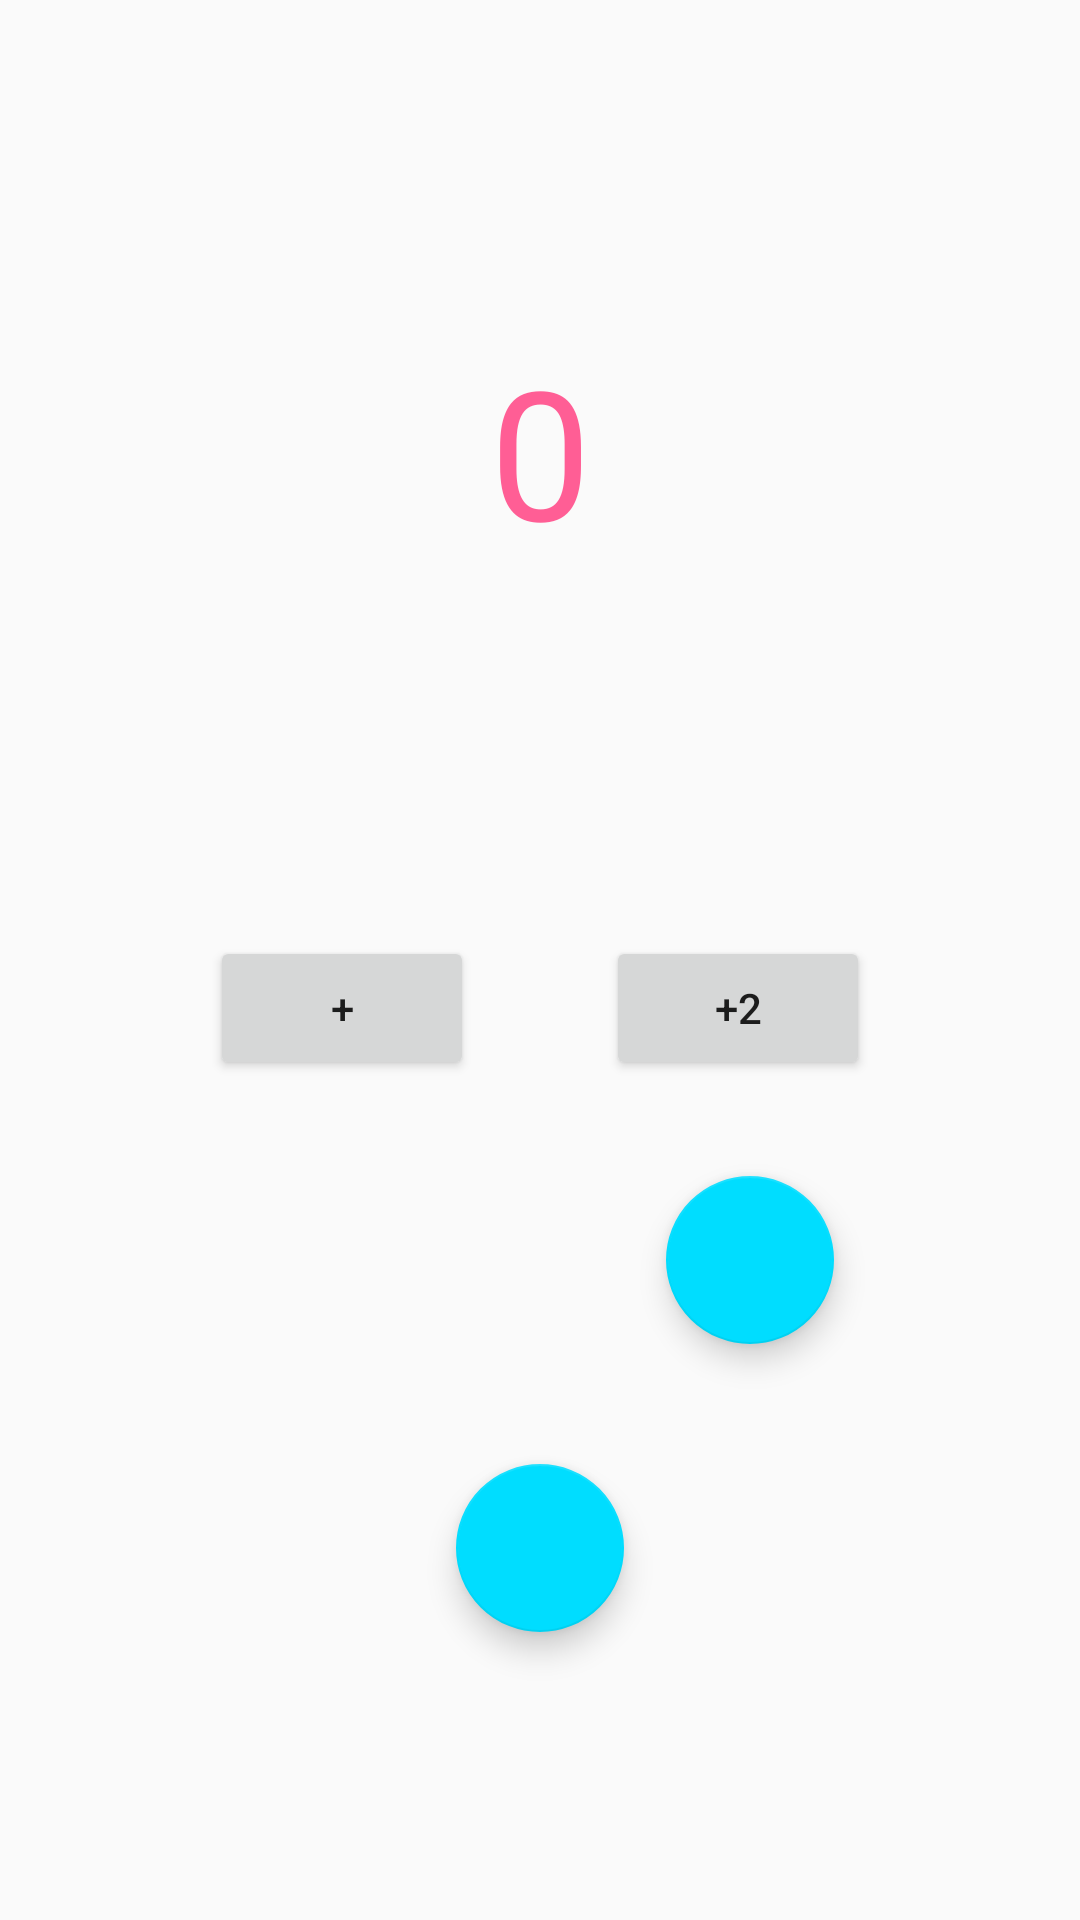

Reconstruct the res/layout file that produces this screen, plus the resources it refers to.
<!-- AndroidManifest.xml: application theme AppTheme -->
<!-- res/layout/activity_main.xml -->
<?xml version="1.0" encoding="utf-8"?>
<android.support.constraint.ConstraintLayout xmlns:android="http://schemas.android.com/apk/res/android"
    xmlns:app="http://schemas.android.com/apk/res-auto"
    xmlns:tools="http://schemas.android.com/tools"
    android:layout_width="match_parent"
    android:layout_height="match_parent"
    tools:context=".MainActivity">

    <TextView
        android:id="@+id/textView"
        android:layout_width="wrap_content"
        android:layout_height="wrap_content"
        android:layout_marginTop="110dp"
        android:text="0"
        android:textColor="@color/colorPrimary"
        android:textSize="60sp"
        app:layout_constraintEnd_toEndOf="parent"
        app:layout_constraintStart_toStartOf="parent"
        app:layout_constraintTop_toTopOf="parent" />

    <Button
        android:id="@+id/plus"
        android:layout_width="wrap_content"
        android:layout_height="wrap_content"
        android:layout_marginStart="70dp"
        android:text="+"
        app:layout_constraintBottom_toBottomOf="@+id/plusPlus"
        app:layout_constraintStart_toStartOf="parent"
        app:layout_constraintTop_toTopOf="@+id/plusPlus" />

    <Button
        android:id="@+id/plusPlus"
        android:layout_width="wrap_content"
        android:layout_height="wrap_content"
        android:layout_marginEnd="70dp"
        android:layout_marginTop="122dp"
        android:text="+2"
        app:layout_constraintEnd_toEndOf="parent"
        app:layout_constraintTop_toBottomOf="@+id/textView" />

    <android.support.design.widget.FloatingActionButton
        android:id="@+id/reset"
        android:layout_width="wrap_content"
        android:layout_height="wrap_content"
        android:layout_marginTop="32dp"
        android:clickable="true"
        app:layout_constraintBottom_toBottomOf="parent"
        app:layout_constraintEnd_toEndOf="parent"
        app:layout_constraintStart_toStartOf="parent"
        app:layout_constraintTop_toBottomOf="@+id/plus"
        app:srcCompat="@drawable/ic_replay_black_24dp" />

    <android.support.design.widget.FloatingActionButton
        android:id="@+id/setButton"
        android:layout_width="wrap_content"
        android:layout_height="wrap_content"
        android:layout_marginEnd="70dp"
        android:layout_marginStart="8dp"
        android:layout_marginTop="32dp"
        android:clickable="true"
        app:layout_constraintEnd_toEndOf="parent"
        app:layout_constraintStart_toStartOf="@+id/plusPlus"
        app:layout_constraintTop_toBottomOf="@+id/plusPlus"
        app:srcCompat="@drawable/ic_chevron_right_black_24dp" />
</android.support.constraint.ConstraintLayout>
<!-- resources referenced by this layout -->
<resources>
  <color name="colorPrimary">#ff5e95</color>
  <style name="AppTheme" parent="Theme.AppCompat.Light.NoActionBar">
          
          <item name="colorPrimary">@color/colorPrimary</item>
          <item name="colorPrimaryDark">@android:color/holo_red_light</item>
          <item name="colorAccent">@android:color/holo_blue_bright</item>
      </style>
</resources>
